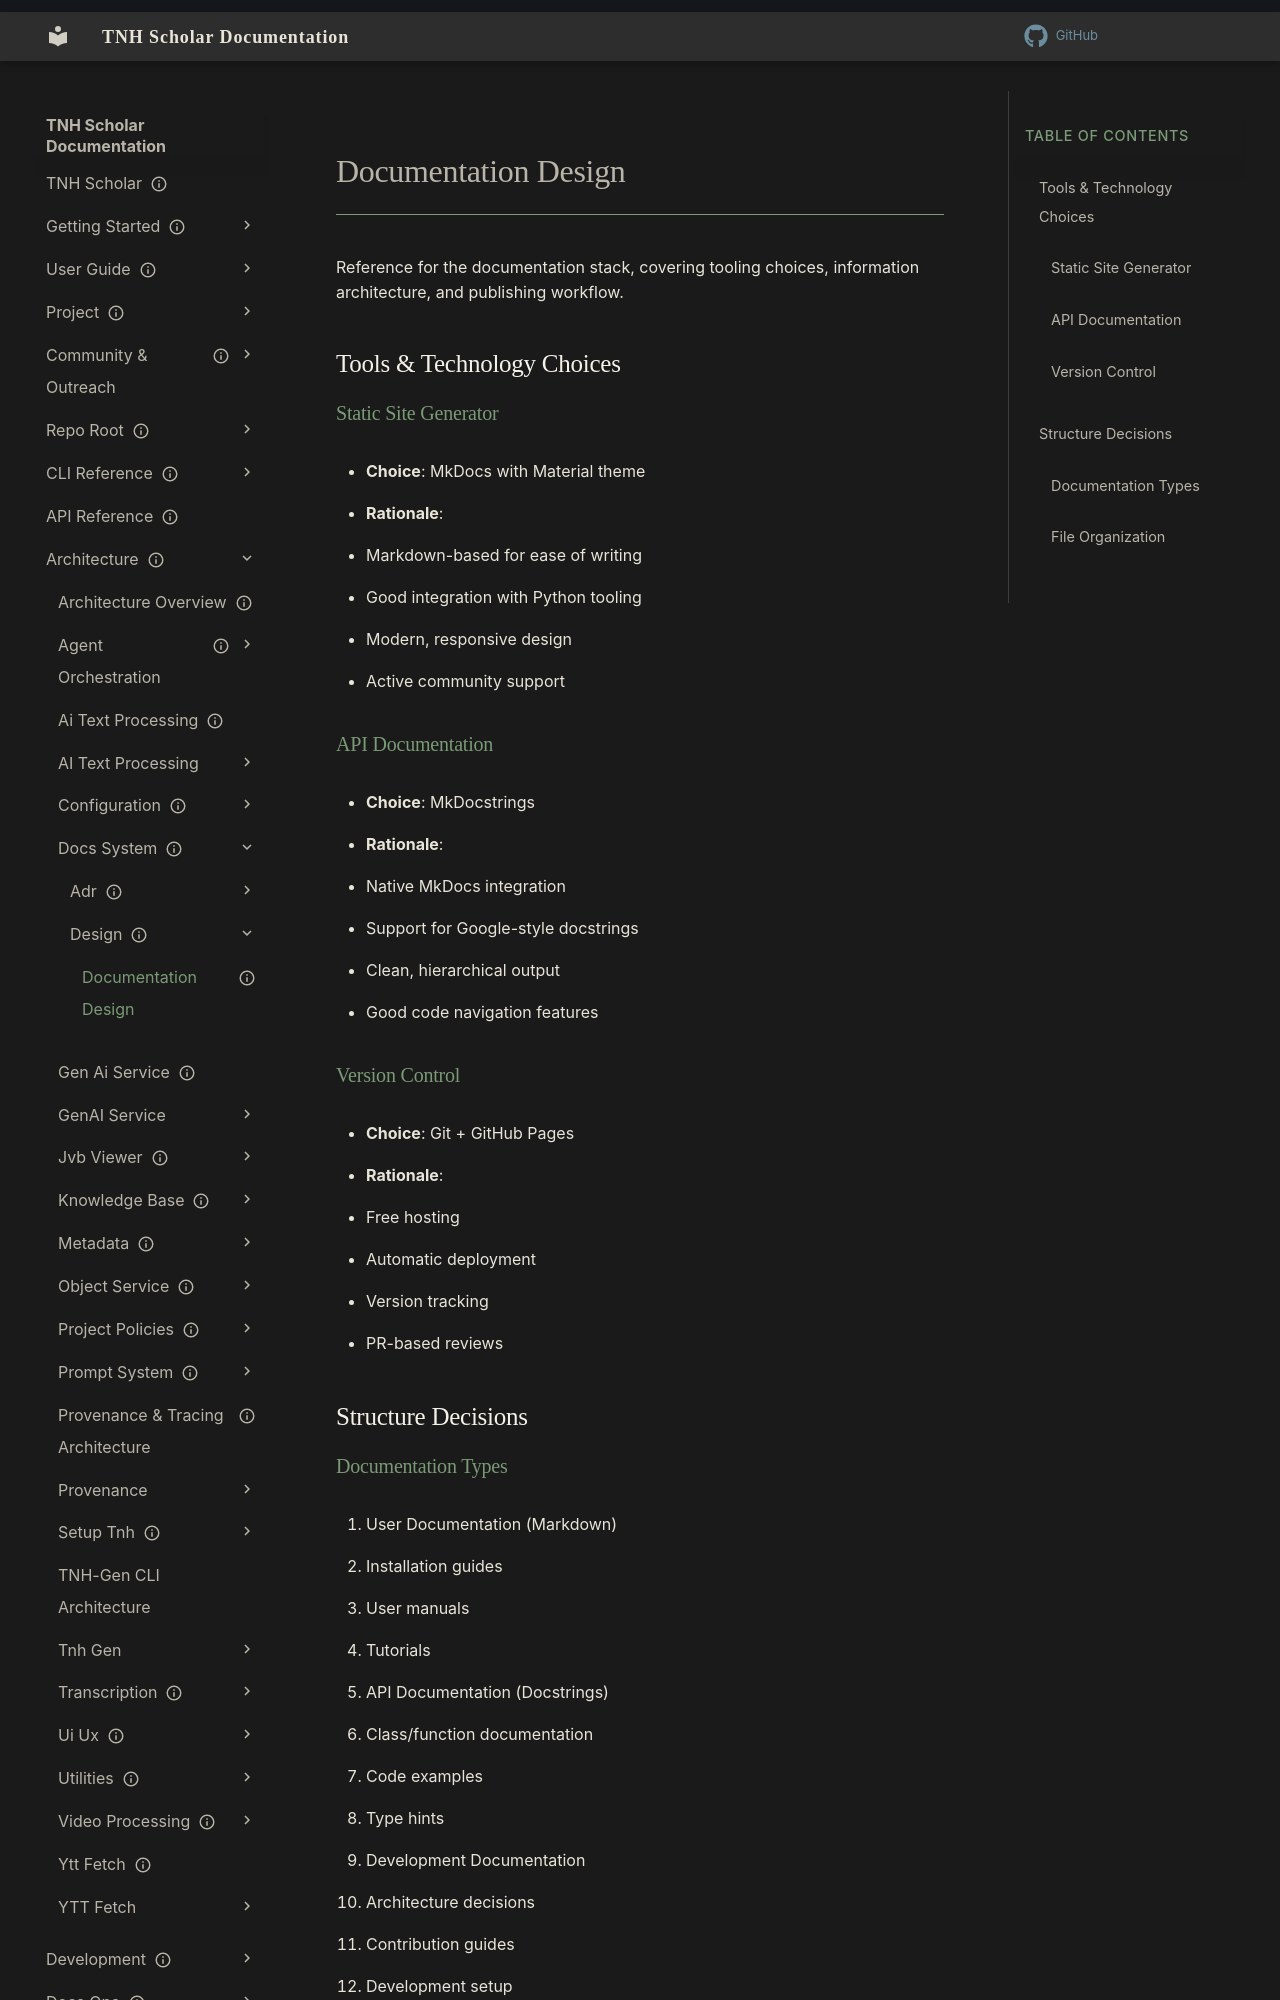

repository: aaronksolomon/tnh-scholar · page: architecture/docs-system/design/documentation-design/index.html · generator: mkdocs

---
title: "Documentation Design"
description: "Reference for the documentation stack, covering tooling choices, information architecture, and publishing workflow."
owner: ""
author: ""
status: current
created: "2025-01-19"
---
# Documentation Design

Reference for the documentation stack, covering tooling choices, information architecture, and publishing workflow.

## Tools & Technology Choices

### Static Site Generator

- **Choice**: MkDocs with Material theme
- **Rationale**:
  - Markdown-based for ease of writing
  - Good integration with Python tooling
  - Modern, responsive design
  - Active community support

### API Documentation

- **Choice**: MkDocstrings
- **Rationale**:
  - Native MkDocs integration
  - Support for Google-style docstrings
  - Clean, hierarchical output
  - Good code navigation features

### Version Control

- **Choice**: Git + GitHub Pages
- **Rationale**:
  - Free hosting
  - Automatic deployment
  - Version tracking
  - PR-based reviews

## Structure Decisions
